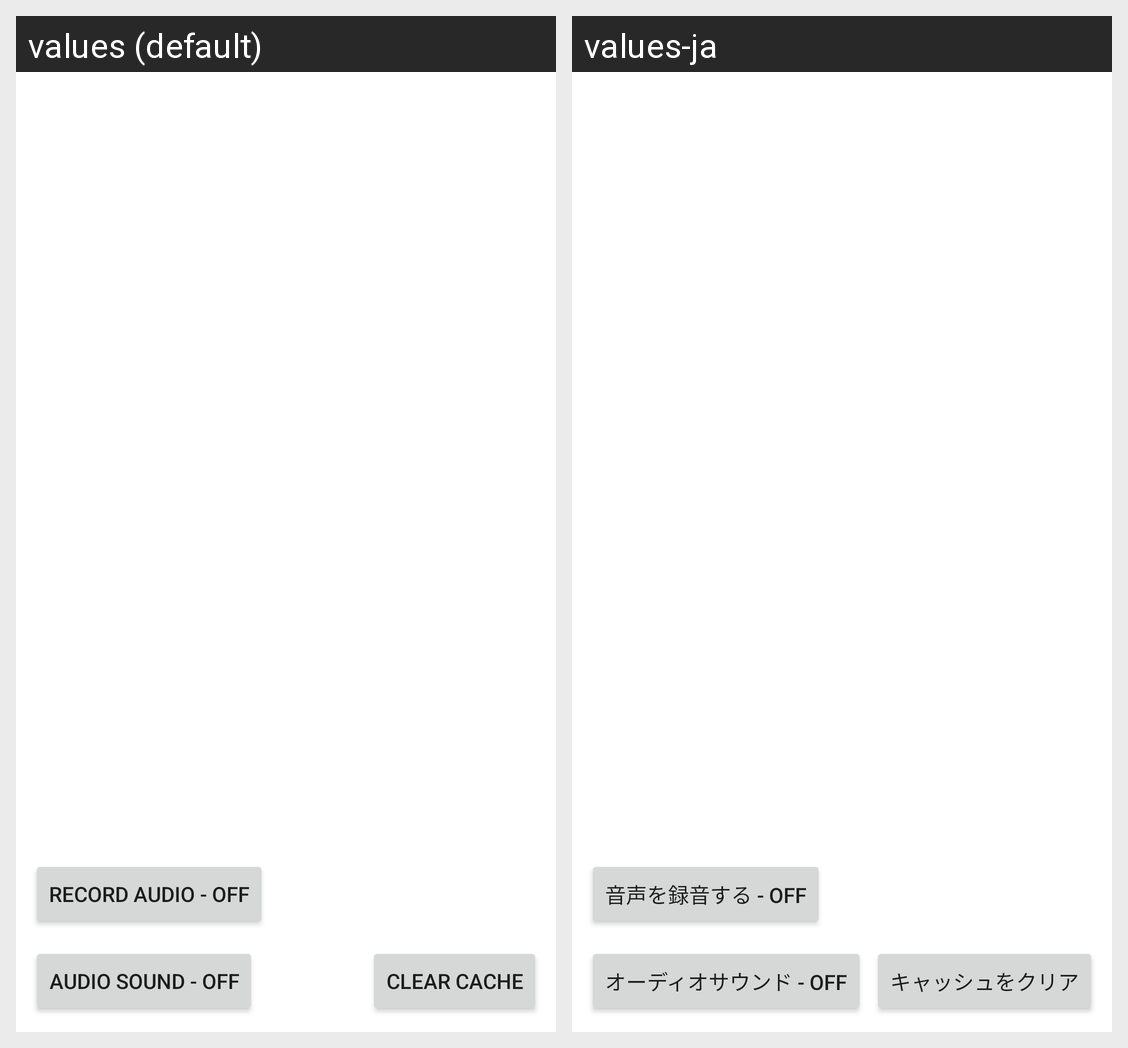

The Android screen above is rendered under two locales of the same app. Produce the string resources it draws, with the default and per-locale values.
Android screen res/layout/fragment_audio.xml rendered under 2 locales, left to right: values (default), values-ja. Device: Nexus 5 (rendered at 1080×1920; each locale shown at half size, 540×960, under a caption strip naming it); theme Theme.M400CControllerApp.
Strings drawn on this screen, with the default value and each locale's value (text and hints the layout hard-codes, and strings that could not be matched under every locale, appear in the picture but are not listed):

button_audio_sound_off
  values: Audio Sound - OFF
  values-ja: オーディオサウンド - OFF

button_audio_record_off
  values: Record Audio - OFF
  values-ja: 音声を録音する - OFF

button_audio_clear_cache
  values: Clear Cache
  values-ja: キャッシュをクリア
